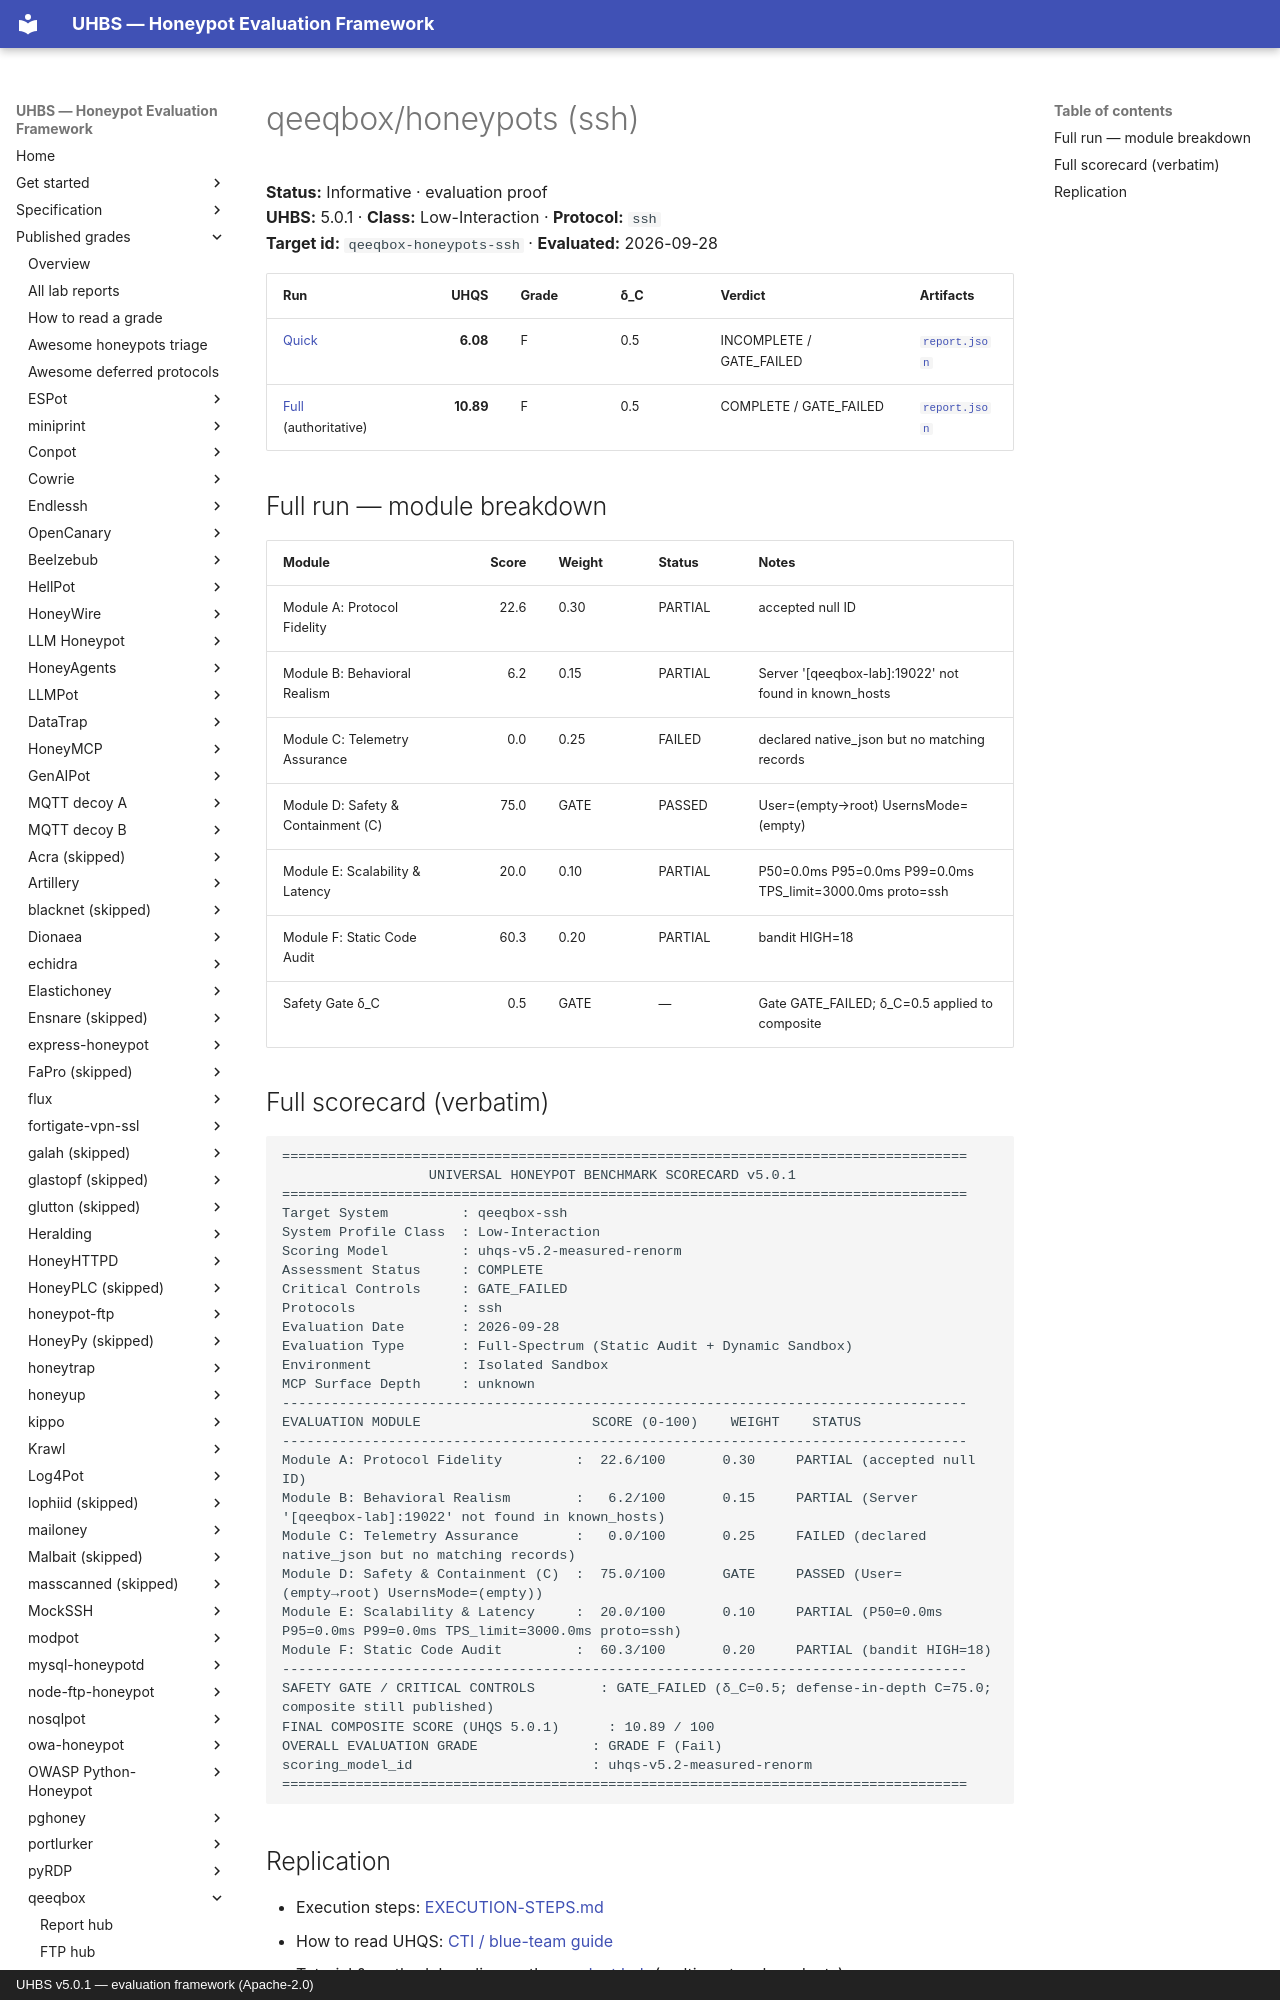

repository: uhbs/uhbs-standard · page: conformance/latest/results-5.0.1/qeeqbox-honeypots/ssh/index.html · generator: mkdocs · copyright: UHBS v5.0.1 — evaluation framework (Apache-2.0)

# qeeqbox/honeypots (ssh)

**Status:** Informative · evaluation proof  
**UHBS:** 5.0.1 · **Class:** Low-Interaction · **Protocol:** `ssh`  
**Target id:** `qeeqbox-honeypots-ssh` · **Evaluated:** 2026-09-28

| Run | UHQS | Grade | δ_C | Verdict | Artifacts |
| --- | ---: | --- | --- | --- | --- |
| [Quick](quick/SCORECARD.txt) | **6.08** | F | 0.5 | INCOMPLETE / GATE_FAILED | [`report.json`](quick/report.json) |
| [Full](full/SCORECARD.txt) (authoritative) | **10.89** | F | 0.5 | COMPLETE / GATE_FAILED | [`report.json`](full/report.json) |

## Full run — module breakdown

| Module | Score | Weight | Status | Notes |
| --- | ---: | --- | --- | --- |
| Module A: Protocol Fidelity | 22.6 | 0.30 | PARTIAL | accepted null ID |
| Module B: Behavioral Realism | 6.2 | 0.15 | PARTIAL | Server '[qeeqbox-lab]:19022' not found in known_hosts |
| Module C: Telemetry Assurance | 0.0 | 0.25 | FAILED | declared native_json but no matching records |
| Module D: Safety & Containment (C) | 75.0 | GATE | PASSED | User=(empty→root) UsernsMode=(empty) |
| Module E: Scalability & Latency | 20.0 | 0.10 | PARTIAL | P50=0.0ms P95=0.0ms P99=0.0ms TPS_limit=3000.0ms proto=ssh |
| Module F: Static Code Audit | 60.3 | 0.20 | PARTIAL | bandit HIGH=18 |
| Safety Gate δ_C | 0.5 | GATE | — | Gate GATE_FAILED; δ_C=0.5 applied to composite |
